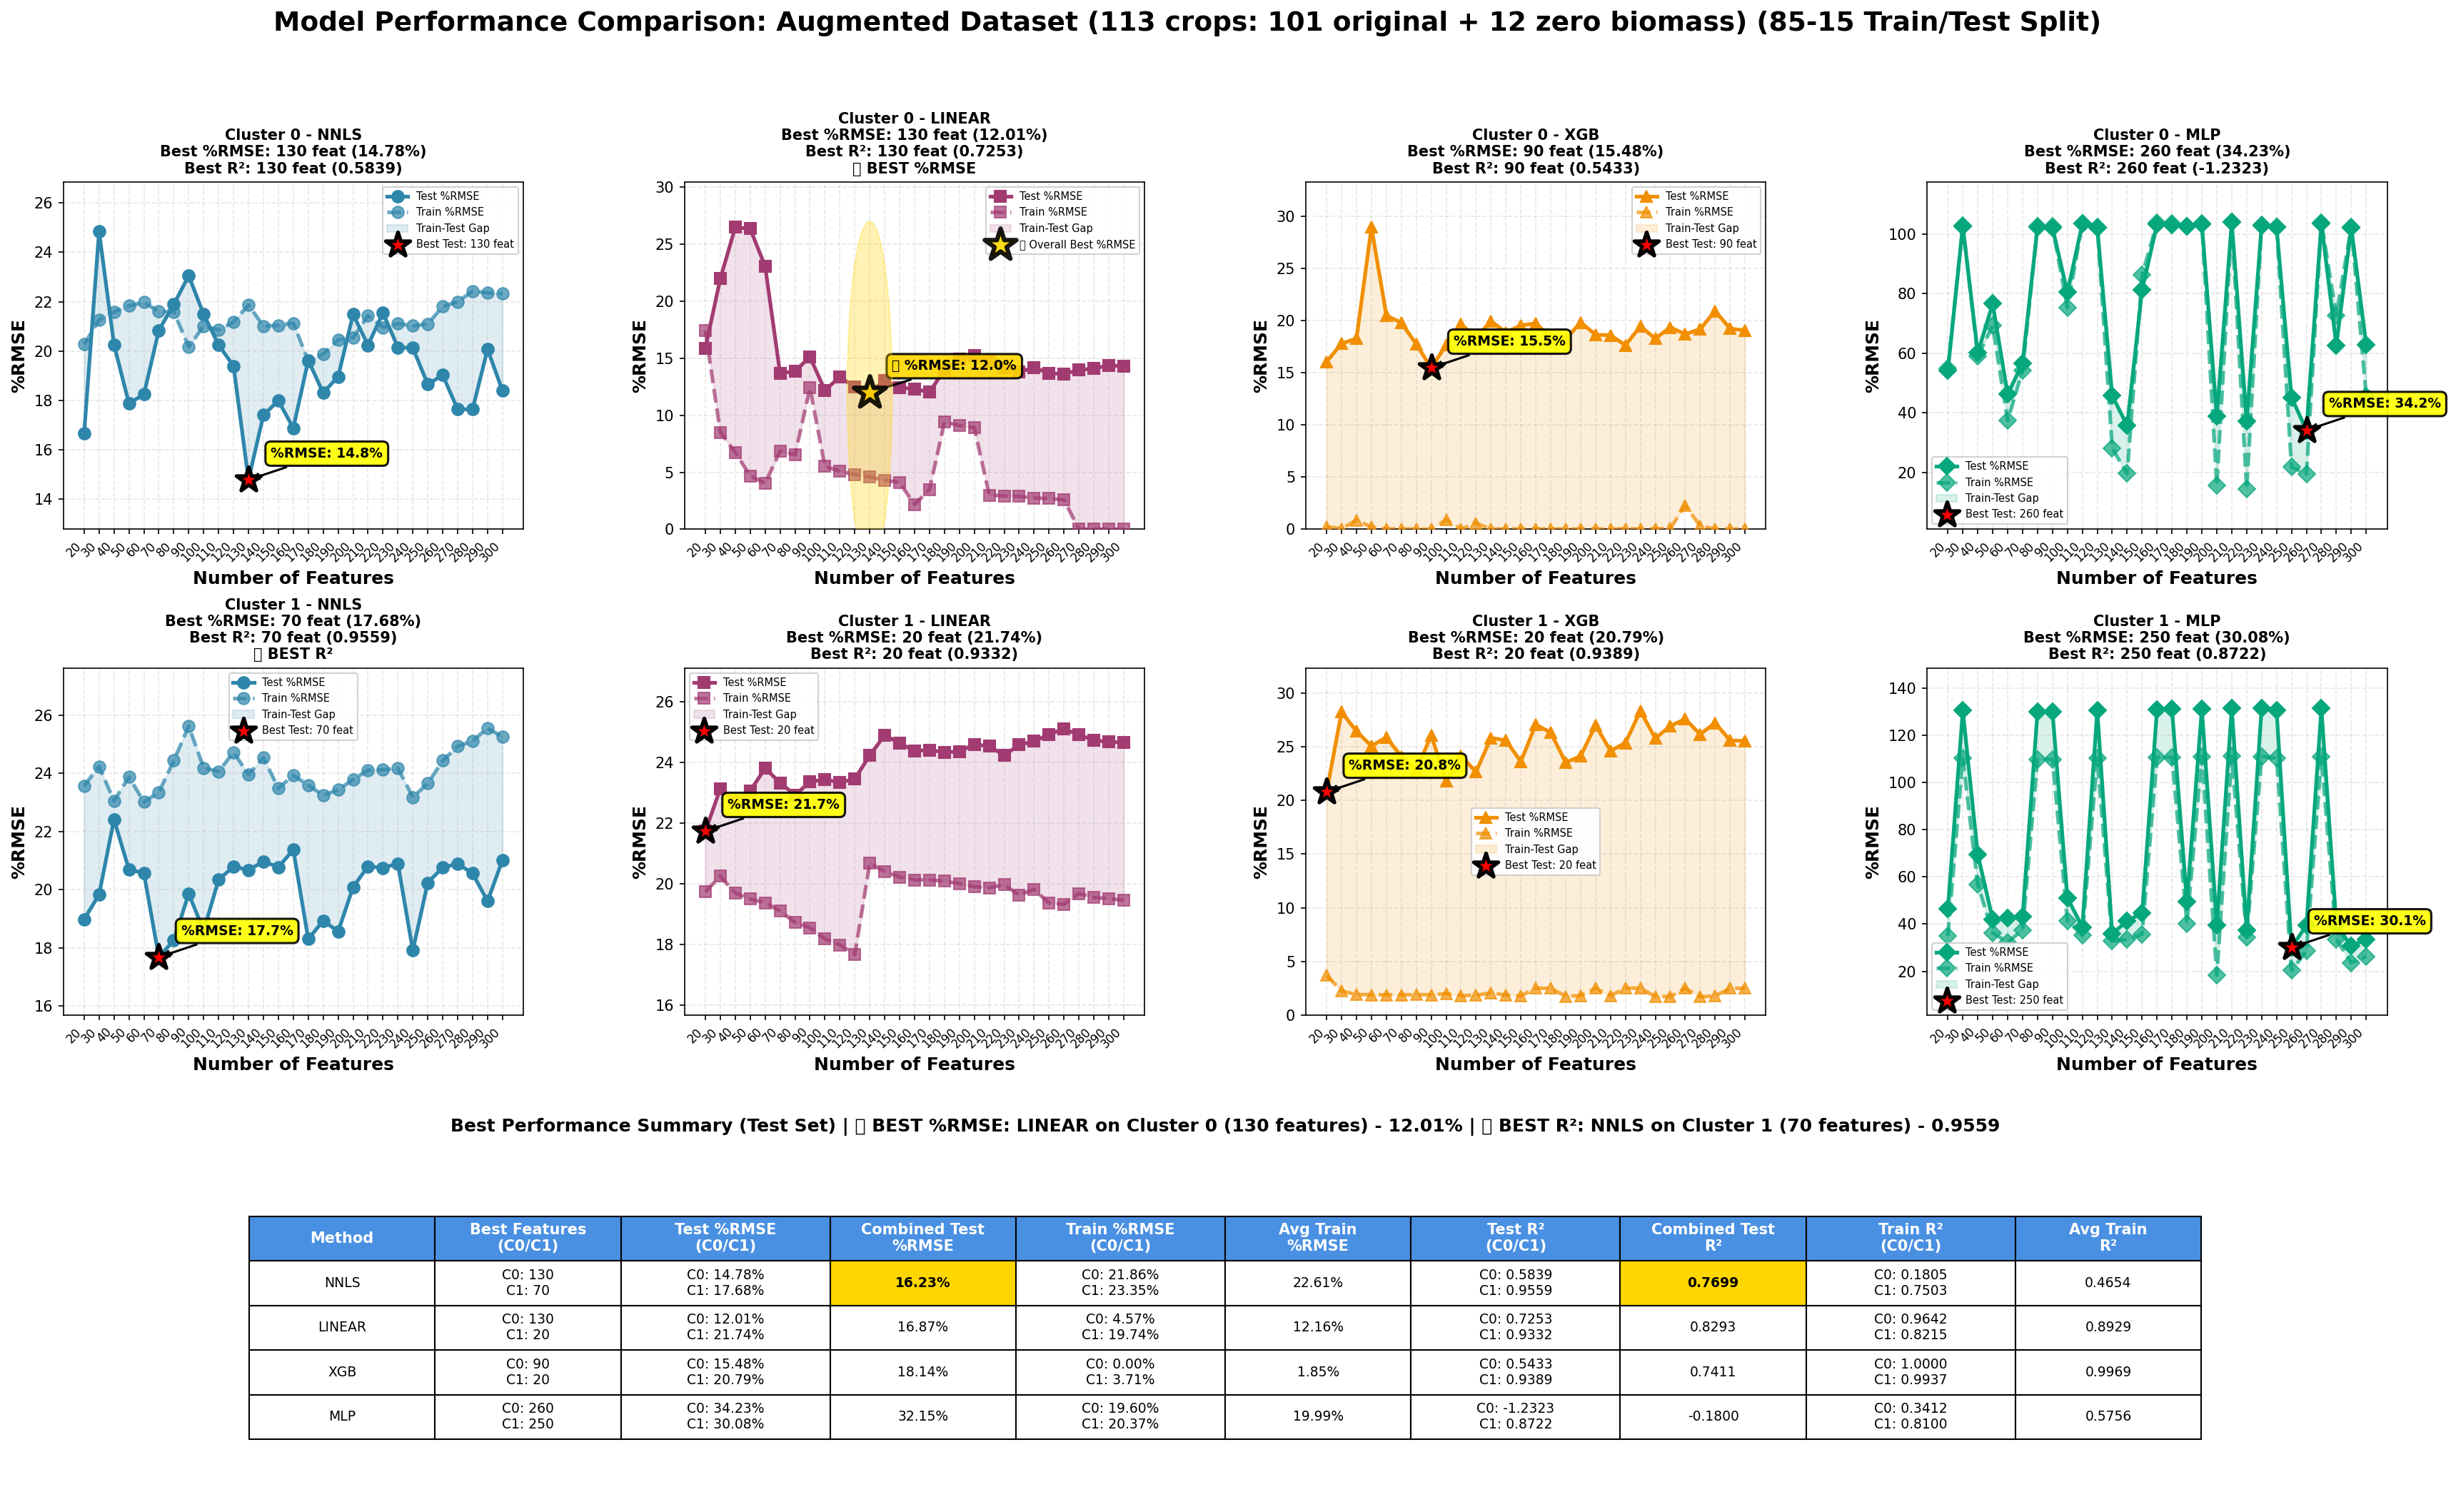

Data behind this chart, as committed beside it:
n_features, cluster, method, split, percent_rmse, rmse, mae, r2
20, 0, NNLS, test, 16.66, 34.18, 28.05, 0.471
20, 0, NNLS, train, 20.27, 40.49, 31.74, 0.2959
20, 0, LINEAR, test, 15.89, 32.59, 30.32, 0.5191
20, 0, LINEAR, train, 17.44, 34.85, 29.24, 0.4784
20, 0, XGB, test, 16.07, 32.97, 30.69, 0.5079
20, 0, XGB, train, 0.23, 0.4595, 0.3673, 0.9999
20, 0, MLP, test, 54.15, 111.1, 90.87, -4.588
20, 0, MLP, train, 54.85, 109.6, 85.4, -4.157
20, 1, NNLS, test, 18.98, 23.54, 17.6, 0.9491
20, 1, NNLS, train, 23.58, 38.26, 29.52, 0.7454
20, 1, LINEAR, test, 21.74, 26.97, 21.16, 0.9332
20, 1, LINEAR, train, 19.74, 32.04, 24.28, 0.8215
20, 1, XGB, test, 20.79, 25.79, 17.67, 0.9389
20, 1, XGB, train, 3.708, 6.017, 4.811, 0.9937
20, 1, MLP, test, 46.55, 57.74, 41.05, 0.6938
20, 1, MLP, train, 34.95, 56.71, 41.72, 0.4407
30, 0, NNLS, test, 24.85, 50.97, 44.77, -0.1763
30, 0, NNLS, train, 21.26, 42.46, 34.3, 0.2254
30, 0, LINEAR, test, 21.99, 45.11, 37.68, 0.07833
30, 0, LINEAR, train, 8.503, 16.99, 14.15, 0.876
30, 0, XGB, test, 17.81, 36.53, 30.24, 0.3958
30, 0, XGB, train, 0.04585, 0.0916, 0.07396, 1
30, 0, MLP, test, 102.6, 210.4, 205.1, -19.05
30, 0, MLP, train, 102.9, 205.5, 199.8, -17.14
30, 1, NNLS, test, 19.83, 24.6, 15.53, 0.9444
30, 1, NNLS, train, 24.24, 39.33, 31.18, 0.731
30, 1, LINEAR, test, 23.14, 28.7, 22.73, 0.9243
30, 1, LINEAR, train, 20.25, 32.86, 25.35, 0.8122
30, 1, XGB, test, 28.23, 35.01, 22.84, 0.8874
30, 1, XGB, train, 2.248, 3.647, 2.456, 0.9977
30, 1, MLP, test, 130.5, 161.9, 124, -1.407
30, 1, MLP, train, 110.2, 178.9, 162.1, -4.564
40, 0, NNLS, test, 20.25, 41.55, 37.68, 0.2183
40, 0, NNLS, train, 21.59, 43.13, 34.58, 0.2009
40, 0, LINEAR, test, 26.49, 54.35, 47.29, -0.3374
40, 0, LINEAR, train, 6.739, 13.46, 10.37, 0.9221
40, 0, XGB, test, 18.29, 37.52, 31.78, 0.3624
40, 0, XGB, train, 0.8672, 1.733, 1.409, 0.9987
40, 0, MLP, test, 60.14, 123.4, 114.4, -5.893
40, 0, MLP, train, 59.05, 118, 105.7, -4.979
40, 1, NNLS, test, 22.42, 27.8, 18.47, 0.929
40, 1, NNLS, train, 23.06, 37.42, 30.06, 0.7565
40, 1, LINEAR, test, 22.73, 28.2, 20.92, 0.927
40, 1, LINEAR, train, 19.7, 31.97, 25.27, 0.8223
40, 1, XGB, test, 26.44, 32.8, 19.85, 0.9012
40, 1, XGB, train, 1.933, 3.137, 2.13, 0.9983
40, 1, MLP, test, 69.59, 86.32, 63.87, 0.3157
40, 1, MLP, train, 56.69, 91.99, 77.81, -0.4715
50, 0, NNLS, test, 17.87, 36.67, 34.61, 0.3912
50, 0, NNLS, train, 21.83, 43.61, 33.42, 0.1831
50, 0, LINEAR, test, 26.36, 54.08, 50.17, -0.3244
50, 0, LINEAR, train, 4.682, 9.354, 7.509, 0.9624
50, 0, XGB, test, 28.96, 59.42, 50.89, -0.5986
50, 0, XGB, train, 0.2068, 0.4132, 0.3405, 0.9999
50, 0, MLP, test, 76.6, 157.1, 138.7, -10.18
50, 0, MLP, train, 69.21, 138.3, 119, -7.213
50, 1, NNLS, test, 20.69, 25.66, 16.05, 0.9395
50, 1, NNLS, train, 23.88, 38.75, 30.52, 0.7389
50, 1, LINEAR, test, 23.07, 28.61, 21.82, 0.9248
50, 1, LINEAR, train, 19.5, 31.64, 24.64, 0.8259
... 404 more rows
